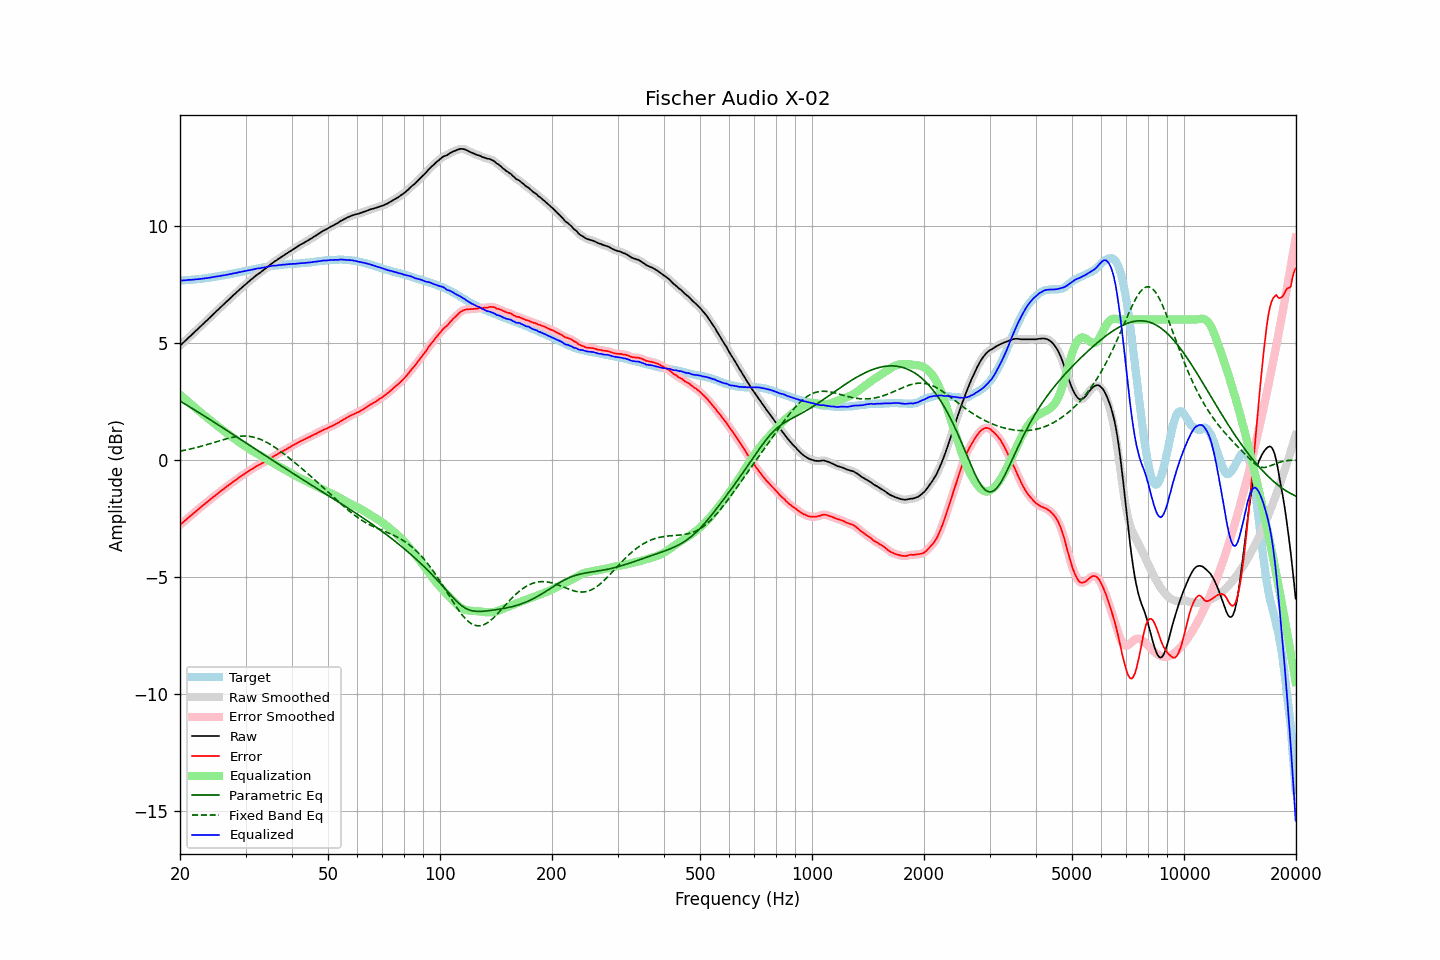

The file beside this chart, header and first rows:
frequency, raw, error, smoothed, error_smoothed, equalization, parametric_eq, fixed_band_eq, equalized_raw, equalized_smoothed, target
20.00, 4.87, -2.79, 4.87, -2.78, 2.78, 2.51, 0.37, 7.65, 7.65, 7.66
20.20, 4.94, -2.71, 4.94, -2.72, 2.72, 2.47, 0.38, 7.66, 7.66, 7.66
20.40, 5.00, -2.66, 5.01, -2.66, 2.66, 2.43, 0.40, 7.67, 7.67, 7.67
20.61, 5.07, -2.61, 5.07, -2.60, 2.60, 2.39, 0.41, 7.68, 7.67, 7.68
20.81, 5.13, -2.54, 5.14, -2.54, 2.54, 2.35, 0.43, 7.68, 7.68, 7.68
21.02, 5.20, -2.48, 5.20, -2.48, 2.49, 2.30, 0.44, 7.69, 7.69, 7.69
21.23, 5.26, -2.42, 5.26, -2.43, 2.43, 2.26, 0.46, 7.69, 7.69, 7.69
21.44, 5.32, -2.37, 5.33, -2.37, 2.37, 2.22, 0.47, 7.69, 7.70, 7.70
21.66, 5.39, -2.31, 5.39, -2.31, 2.31, 2.18, 0.49, 7.70, 7.70, 7.71
21.87, 5.45, -2.25, 5.46, -2.25, 2.25, 2.14, 0.50, 7.71, 7.71, 7.71
22.09, 5.52, -2.19, 5.52, -2.19, 2.19, 2.09, 0.52, 7.72, 7.71, 7.71
22.31, 5.58, -2.14, 5.59, -2.13, 2.14, 2.05, 0.54, 7.72, 7.72, 7.72
22.54, 5.65, -2.07, 5.65, -2.08, 2.08, 2.01, 0.56, 7.73, 7.73, 7.72
22.76, 5.71, -2.02, 5.71, -2.02, 2.02, 1.97, 0.58, 7.73, 7.74, 7.73
22.99, 5.78, -1.96, 5.78, -1.96, 1.96, 1.92, 0.60, 7.75, 7.74, 7.74
23.22, 5.84, -1.91, 5.84, -1.91, 1.91, 1.88, 0.61, 7.75, 7.75, 7.75
23.45, 5.91, -1.85, 5.91, -1.85, 1.85, 1.84, 0.63, 7.76, 7.76, 7.76
23.69, 5.97, -1.80, 5.97, -1.80, 1.80, 1.79, 0.65, 7.77, 7.77, 7.77
23.92, 6.04, -1.74, 6.04, -1.74, 1.74, 1.75, 0.68, 7.78, 7.78, 7.78
24.16, 6.10, -1.69, 6.11, -1.68, 1.69, 1.71, 0.70, 7.79, 7.79, 7.79
24.40, 6.17, -1.63, 6.17, -1.63, 1.63, 1.66, 0.72, 7.80, 7.80, 7.80
24.65, 6.24, -1.58, 6.24, -1.58, 1.58, 1.62, 0.74, 7.82, 7.82, 7.82
24.89, 6.30, -1.52, 6.31, -1.52, 1.52, 1.57, 0.76, 7.82, 7.83, 7.83
25.14, 6.37, -1.46, 6.37, -1.47, 1.47, 1.53, 0.78, 7.84, 7.84, 7.84
25.39, 6.43, -1.41, 6.44, -1.41, 1.41, 1.49, 0.80, 7.85, 7.85, 7.85
25.65, 6.50, -1.35, 6.50, -1.36, 1.36, 1.44, 0.82, 7.86, 7.86, 7.86
25.91, 6.57, -1.30, 6.57, -1.30, 1.30, 1.40, 0.84, 7.88, 7.87, 7.88
26.16, 6.63, -1.25, 6.63, -1.25, 1.25, 1.35, 0.86, 7.89, 7.89, 7.89
26.43, 6.69, -1.20, 6.70, -1.20, 1.20, 1.31, 0.88, 7.89, 7.90, 7.89
26.69, 6.76, -1.14, 6.76, -1.15, 1.15, 1.26, 0.90, 7.91, 7.91, 7.90
26.96, 6.82, -1.10, 6.82, -1.10, 1.10, 1.22, 0.92, 7.92, 7.92, 7.92
27.23, 6.89, -1.04, 6.89, -1.04, 1.04, 1.17, 0.94, 7.94, 7.94, 7.93
27.50, 6.95, -1.00, 6.96, -0.99, 0.99, 1.13, 0.95, 7.95, 7.95, 7.95
27.77, 7.02, -0.94, 7.02, -0.94, 0.94, 1.08, 0.97, 7.97, 7.96, 7.96
28.05, 7.08, -0.90, 7.08, -0.89, 0.89, 1.04, 0.98, 7.98, 7.98, 7.98
28.33, 7.14, -0.85, 7.15, -0.84, 0.84, 0.99, 0.99, 7.99, 7.99, 7.99
28.62, 7.21, -0.80, 7.21, -0.80, 0.80, 0.95, 1.00, 8.01, 8.01, 8.01
28.90, 7.27, -0.74, 7.27, -0.75, 0.75, 0.90, 1.01, 8.02, 8.02, 8.02
29.19, 7.33, -0.70, 7.33, -0.70, 0.70, 0.86, 1.01, 8.03, 8.03, 8.04
29.48, 7.39, -0.65, 7.39, -0.65, 0.65, 0.81, 1.02, 8.05, 8.05, 8.04
29.78, 7.45, -0.61, 7.45, -0.61, 0.61, 0.77, 1.02, 8.06, 8.06, 8.06
30.08, 7.51, -0.56, 7.51, -0.56, 0.56, 0.72, 1.02, 8.07, 8.07, 8.07
30.38, 7.57, -0.52, 7.57, -0.52, 0.52, 0.68, 1.01, 8.09, 8.09, 8.09
30.68, 7.63, -0.47, 7.63, -0.47, 0.47, 0.63, 1.00, 8.10, 8.10, 8.10
30.99, 7.69, -0.43, 7.69, -0.43, 0.43, 0.59, 0.99, 8.12, 8.12, 8.12
31.30, 7.74, -0.38, 7.75, -0.38, 0.38, 0.54, 0.98, 8.13, 8.13, 8.13
31.61, 7.80, -0.34, 7.80, -0.34, 0.34, 0.50, 0.97, 8.14, 8.14, 8.15
31.93, 7.86, -0.29, 7.86, -0.30, 0.30, 0.45, 0.95, 8.16, 8.16, 8.15
32.24, 7.91, -0.26, 7.91, -0.26, 0.26, 0.41, 0.93, 8.18, 8.17, 8.17
32.57, 7.96, -0.22, 7.96, -0.22, 0.22, 0.36, 0.90, 8.19, 8.18, 8.18
32.89, 8.00, -0.20, 8.01, -0.19, 0.19, 0.32, 0.88, 8.19, 8.20, 8.20
33.22, 8.06, -0.14, 8.06, -0.15, 0.15, 0.27, 0.85, 8.21, 8.21, 8.21
33.55, 8.11, -0.11, 8.11, -0.11, 0.11, 0.23, 0.82, 8.22, 8.22, 8.23
33.89, 8.16, -0.07, 8.17, -0.07, 0.07, 0.18, 0.78, 8.23, 8.23, 8.23
34.23, 8.22, -0.03, 8.22, -0.03, 0.03, 0.14, 0.75, 8.25, 8.25, 8.25
34.57, 8.27, 0.01, 8.28, 0.02, -0.01, 0.09, 0.71, 8.26, 8.26, 8.26
34.92, 8.33, 0.06, 8.33, 0.06, -0.06, 0.05, 0.67, 8.28, 8.27, 8.27
35.27, 8.38, 0.10, 8.38, 0.10, -0.10, 0.01, 0.62, 8.28, 8.29, 8.29
35.62, 8.43, 0.14, 8.43, 0.14, -0.14, -0.04, 0.58, 8.29, 8.29, 8.29
35.97, 8.48, 0.18, 8.48, 0.18, -0.18, -0.08, 0.53, 8.30, 8.30, 8.30
... 635 more rows
